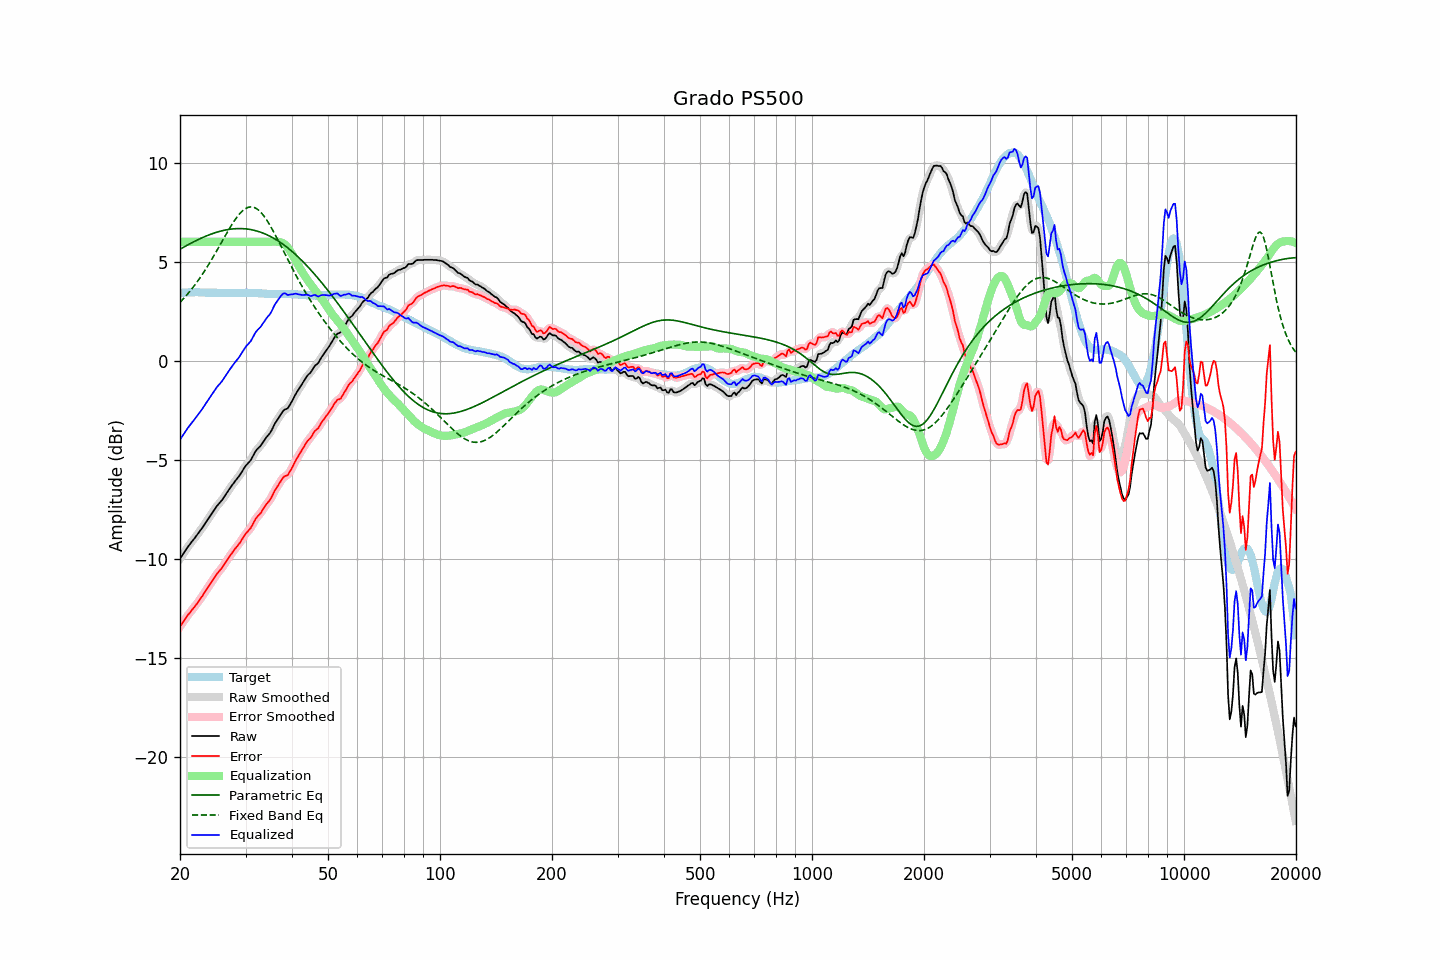

Data behind this chart, as committed beside it:
frequency, raw, error, smoothed, error_smoothed, equalization, parametric_eq, fixed_band_eq, equalized_raw, equalized_smoothed, target
20.00, -9.99, -13.40, -9.99, -13.41, 6.00, 5.63, 2.95, -3.99, -3.99, 3.42
20.20, -9.87, -13.29, -9.86, -13.29, 6.00, 5.67, 3.03, -3.87, -3.86, 3.43
20.40, -9.74, -13.18, -9.74, -13.17, 6.00, 5.72, 3.12, -3.74, -3.74, 3.44
20.61, -9.62, -13.06, -9.62, -13.06, 6.00, 5.76, 3.21, -3.62, -3.62, 3.44
20.81, -9.49, -12.94, -9.50, -12.94, 6.00, 5.81, 3.30, -3.49, -3.50, 3.45
21.02, -9.38, -12.82, -9.38, -12.83, 6.00, 5.85, 3.39, -3.38, -3.38, 3.45
21.23, -9.28, -12.73, -9.27, -12.73, 6.00, 5.90, 3.49, -3.28, -3.27, 3.46
21.44, -9.16, -12.62, -9.17, -12.62, 6.00, 5.94, 3.59, -3.16, -3.17, 3.46
21.66, -9.07, -12.52, -9.07, -12.52, 6.00, 5.98, 3.69, -3.07, -3.07, 3.46
21.87, -8.96, -12.42, -8.96, -12.42, 6.00, 6.02, 3.80, -2.96, -2.96, 3.46
22.09, -8.85, -12.32, -8.86, -12.32, 6.00, 6.06, 3.91, -2.85, -2.86, 3.47
22.31, -8.74, -12.21, -8.75, -12.21, 6.00, 6.10, 4.02, -2.74, -2.75, 3.47
22.54, -8.64, -12.09, -8.64, -12.09, 6.00, 6.14, 4.13, -2.64, -2.64, 3.46
22.76, -8.52, -11.97, -8.53, -11.98, 6.00, 6.18, 4.25, -2.52, -2.53, 3.44
22.99, -8.42, -11.86, -8.41, -11.85, 6.00, 6.22, 4.37, -2.42, -2.41, 3.44
23.22, -8.29, -11.73, -8.29, -11.73, 6.00, 6.25, 4.49, -2.29, -2.29, 3.44
23.45, -8.16, -11.60, -8.17, -11.60, 6.00, 6.28, 4.62, -2.16, -2.17, 3.43
23.69, -8.05, -11.48, -8.04, -11.48, 6.00, 6.32, 4.75, -2.05, -2.04, 3.43
23.92, -7.92, -11.36, -7.93, -11.36, 6.00, 6.35, 4.88, -1.92, -1.93, 3.43
24.16, -7.80, -11.24, -7.80, -11.24, 6.00, 6.38, 5.01, -1.80, -1.80, 3.43
24.40, -7.68, -11.12, -7.68, -11.11, 6.00, 6.41, 5.15, -1.68, -1.68, 3.43
24.65, -7.56, -10.99, -7.56, -10.99, 6.00, 6.44, 5.29, -1.56, -1.56, 3.43
24.89, -7.43, -10.86, -7.44, -10.87, 6.00, 6.46, 5.43, -1.43, -1.44, 3.43
25.14, -7.32, -10.75, -7.33, -10.76, 6.00, 6.49, 5.57, -1.32, -1.33, 3.43
25.39, -7.23, -10.65, -7.23, -10.66, 6.00, 6.51, 5.71, -1.23, -1.23, 3.42
25.65, -7.14, -10.56, -7.14, -10.56, 6.00, 6.54, 5.86, -1.14, -1.14, 3.42
25.91, -7.05, -10.47, -7.04, -10.46, 6.00, 6.56, 6.00, -1.05, -1.04, 3.42
26.16, -6.92, -10.34, -6.92, -10.34, 6.00, 6.58, 6.14, -0.92, -0.92, 3.42
26.43, -6.80, -10.22, -6.80, -10.22, 6.00, 6.59, 6.29, -0.80, -0.80, 3.42
26.69, -6.68, -10.09, -6.67, -10.09, 6.00, 6.61, 6.43, -0.68, -0.67, 3.42
26.96, -6.55, -9.96, -6.55, -9.97, 6.00, 6.62, 6.57, -0.55, -0.55, 3.42
27.23, -6.44, -9.85, -6.44, -9.85, 6.00, 6.64, 6.70, -0.44, -0.44, 3.42
27.50, -6.33, -9.74, -6.32, -9.74, 6.00, 6.65, 6.84, -0.33, -0.32, 3.42
27.77, -6.21, -9.63, -6.22, -9.63, 6.00, 6.65, 6.96, -0.21, -0.22, 3.41
28.05, -6.10, -9.52, -6.11, -9.52, 6.00, 6.66, 7.09, -0.10, -0.11, 3.41
28.33, -6.00, -9.42, -6.00, -9.42, 6.00, 6.67, 7.20, -0.00, -0.00, 3.41
28.62, -5.90, -9.31, -5.90, -9.31, 6.00, 6.67, 7.31, 0.10, 0.10, 3.41
28.90, -5.79, -9.22, -5.79, -9.20, 6.00, 6.67, 7.41, 0.21, 0.21, 3.42
29.19, -5.67, -9.09, -5.66, -9.08, 6.00, 6.67, 7.49, 0.33, 0.34, 3.42
29.48, -5.53, -8.95, -5.53, -8.96, 6.00, 6.67, 7.57, 0.47, 0.47, 3.42
29.78, -5.41, -8.83, -5.41, -8.83, 6.00, 6.66, 7.64, 0.59, 0.59, 3.43
30.08, -5.29, -8.71, -5.29, -8.72, 6.00, 6.65, 7.69, 0.71, 0.71, 3.43
30.38, -5.20, -8.62, -5.20, -8.63, 6.00, 6.64, 7.73, 0.80, 0.80, 3.43
30.68, -5.11, -8.53, -5.11, -8.53, 6.00, 6.63, 7.75, 0.89, 0.89, 3.43
30.99, -5.02, -8.44, -5.00, -8.42, 6.00, 6.62, 7.76, 0.98, 1.00, 3.42
31.30, -4.87, -8.29, -4.86, -8.29, 6.00, 6.60, 7.76, 1.13, 1.14, 3.42
31.61, -4.72, -8.14, -4.72, -8.14, 6.00, 6.58, 7.74, 1.28, 1.28, 3.42
31.93, -4.57, -7.99, -4.58, -8.00, 6.00, 6.56, 7.70, 1.43, 1.42, 3.42
32.24, -4.46, -7.87, -4.47, -7.89, 6.00, 6.54, 7.65, 1.54, 1.53, 3.41
32.57, -4.39, -7.79, -4.38, -7.79, 6.00, 6.52, 7.59, 1.61, 1.62, 3.41
32.89, -4.30, -7.71, -4.29, -7.69, 6.00, 6.49, 7.51, 1.70, 1.71, 3.41
33.22, -4.18, -7.58, -4.18, -7.58, 6.00, 6.46, 7.43, 1.82, 1.82, 3.39
33.55, -4.06, -7.46, -4.06, -7.45, 6.00, 6.43, 7.33, 1.94, 1.94, 3.39
33.89, -3.94, -7.32, -3.94, -7.33, 6.00, 6.40, 7.22, 2.06, 2.06, 3.38
34.23, -3.84, -7.22, -3.84, -7.22, 6.00, 6.36, 7.10, 2.16, 2.16, 3.38
34.57, -3.75, -7.12, -3.74, -7.12, 6.00, 6.32, 6.97, 2.25, 2.26, 3.38
34.92, -3.65, -7.02, -3.64, -7.01, 6.00, 6.28, 6.83, 2.35, 2.36, 3.38
35.27, -3.51, -6.88, -3.50, -6.87, 6.01, 6.24, 6.69, 2.50, 2.51, 3.37
35.62, -3.34, -6.71, -3.34, -6.71, 6.01, 6.19, 6.54, 2.68, 2.67, 3.37
35.97, -3.17, -6.54, -3.19, -6.56, 6.01, 6.15, 6.39, 2.84, 2.82, 3.37
... 635 more rows
